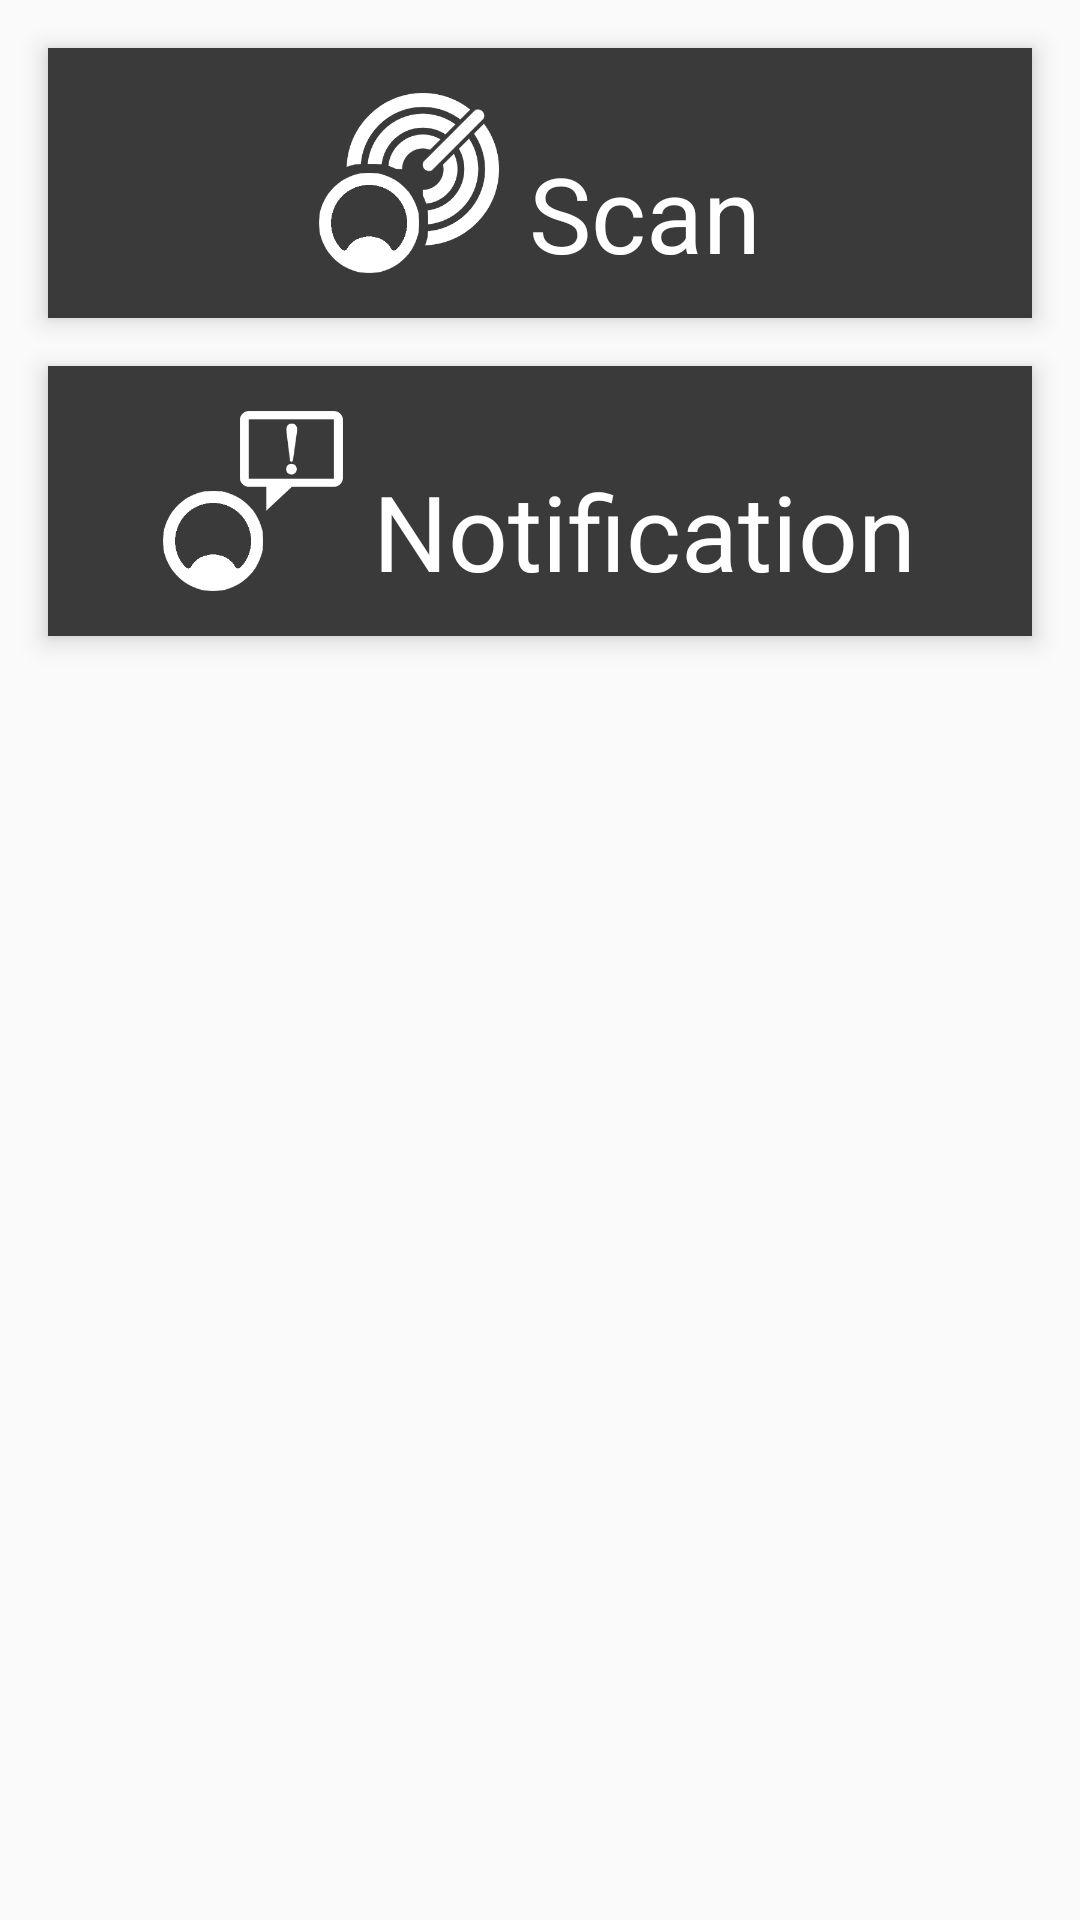

Reconstruct the res/layout file that produces this screen, plus the resources it refers to.
<!-- AndroidManifest.xml: application theme AppTheme -->
<!-- res/layout/activity_main.xml -->
<?xml version="1.0" encoding="utf-8"?>
<RelativeLayout xmlns:android="http://schemas.android.com/apk/res/android"
    xmlns:tools="http://schemas.android.com/tools" android:layout_width="match_parent"
    android:layout_height="match_parent"
    tools:context=".MainActivity">

    <LinearLayout
        android:id="@+id/proxBtn"
        android:layout_width="match_parent"
        android:layout_height="90dp"
        android:layout_weight="1"
        android:elevation="5dp"
        android:layout_marginLeft="16dp"
        android:layout_marginRight="16dp"
        android:layout_marginTop="16dp"
        android:layout_marginBottom="8dp"
        android:clickable="true"
        android:orientation="horizontal"
        android:layout_gravity="center"
        android:gravity="center"
        android:layout_alignParentTop="true"
        android:layout_centerHorizontal="true"
        android:background="@drawable/custom_button">

        <ImageView
            android:layout_width="60dp"
            android:layout_height="60dp"
            android:src="@drawable/proximity_icon"/>

        <TextView
            android:id="@+id/proxTV"
            android:layout_width="wrap_content"
            android:layout_height="wrap_content"
            android:textSize="35sp"
            android:textColor="#ffffff"
            android:layout_marginTop="10dp"
            android:layout_marginLeft="10dp"
            android:text="Scan"/>

    </LinearLayout>

    <LinearLayout
        android:id="@+id/notifBtn"
        android:layout_width="match_parent"
        android:layout_height="90dp"
        android:layout_weight="1"
        android:elevation="5dp"
        android:layout_marginTop="8dp"
        android:layout_marginLeft="16dp"
        android:layout_marginRight="16dp"
        android:layout_marginBottom="8dp"
        android:clickable="true"
        android:orientation="horizontal"
        android:layout_gravity="center"
        android:gravity="center"
        android:layout_below="@+id/proxBtn"
        android:layout_centerHorizontal="true"
        android:background="@drawable/custom_button">

        <ImageView
            android:layout_width="60dp"
            android:layout_height="60dp"
            android:src="@drawable/notification_icon"/>

        <TextView
            android:id="@+id/notifTV"
            android:layout_width="wrap_content"
            android:layout_height="wrap_content"
            android:textSize="35sp"
            android:textColor="#ffffff"
            android:layout_marginTop="10dp"
            android:layout_marginLeft="10dp"
            android:text="Notification"/>

    </LinearLayout>


</RelativeLayout>
<!-- resources referenced by this layout -->
<resources>
  <!-- drawable custom_button (drawable) -->
  <?xml version="1.0" encoding="utf-8"?>
  <selector xmlns:android="http://schemas.android.com/apk/res/android">
      <item android:state_pressed="true" >
          <shape>
              <solid
                  android:color="#55210F" />
          </shape>
      </item>
      <item>
          <shape>
              <solid
                  android:color="#3A3A3A" />
          </shape>
      </item>
  </selector>
  <!-- drawable notification_icon: png bitmap (drawable-nodpi, 23809 bytes) -->
  <!-- drawable proximity_icon: png bitmap (drawable-nodpi, 31681 bytes) -->
  <style name="AppTheme" parent="Theme.AppCompat.Light.DarkActionBar">
          
          <item name="colorPrimary">#EBC340</item>
          <item name="colorPrimaryDark">#3a3c3e</item>
          <item name="colorAccent">#f4cb37</item>
      </style>
</resources>
